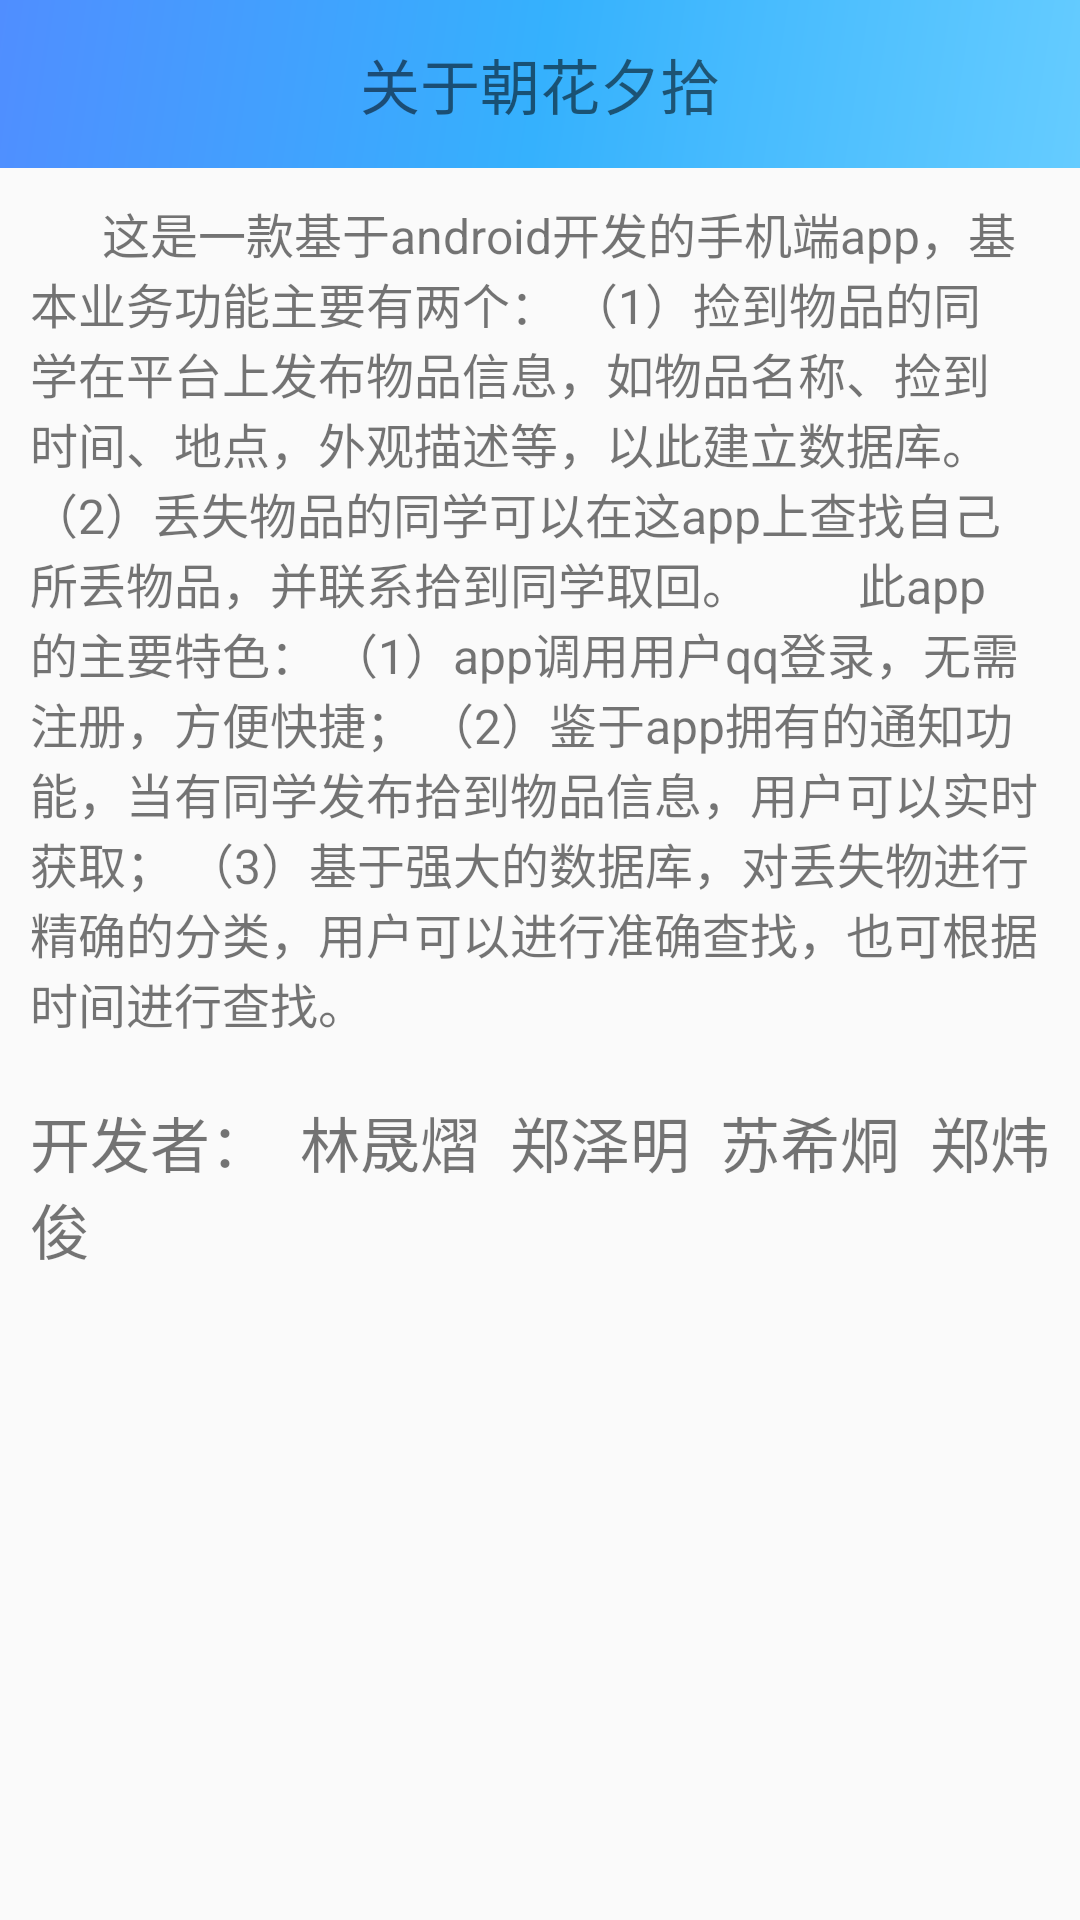

Layout XML and referenced resources for this Android screen:
<!-- AndroidManifest.xml: application theme AppTheme -->
<!-- res/layout/activity_about_me.xml -->
<?xml version="1.0" encoding="utf-8"?>
<LinearLayout
        xmlns:android="http://schemas.android.com/apk/res/android"
        xmlns:app="http://schemas.android.com/apk/res-auto"
        xmlns:tools="http://schemas.android.com/tools" android:id="@+id/linear_layout"
        android:orientation="vertical"
        android:layout_width="match_parent"
        android:layout_height="match_parent">

    <android.support.design.widget.AppBarLayout
            android:id="@+id/app_bar_layout"
            android:layout_width="match_parent"
            android:layout_height="wrap_content">
        <android.support.v7.widget.Toolbar
                app:title=" "
                android:id="@+id/toolbar"
                android:layout_width="match_parent"
                android:layout_height="?attr/actionBarSize"
                app:popupTheme="@style/ThemeOverlay.AppCompat.Light"
                android:background="@drawable/toolbar_background_color">

            <TextView android:layout_width="wrap_content"
                      android:layout_height="wrap_content"
                      android:layout_gravity="center"
                      android:text="关于朝花夕拾"
                      android:textSize="20sp"
            />
        </android.support.v7.widget.Toolbar>
    </android.support.design.widget.AppBarLayout>

    <TextView
            android:id="@+id/text1"
            android:layout_width="wrap_content"
            android:layout_height="wrap_content"
            android:textSize="16dp"
            android:layout_margin="10dp"
            android:text="      这是一款基于android开发的手机端app，基本业务功能主要有两个：
（1）捡到物品的同学在平台上发布物品信息，如物品名称、捡到时间、地点，外观描述等，以此建立数据库。
（2）丢失物品的同学可以在这app上查找自己所丢物品，并联系拾到同学取回。
        此app的主要特色：
（1）app调用用户qq登录，无需注册，方便快捷；
（2）鉴于app拥有的通知功能，当有同学发布拾到物品信息，用户可以实时获取；
（3）基于强大的数据库，对丢失物进行精确的分类，用户可以进行准确查找，也可根据时间进行查找。
"
    />
    <TextView
            android:id="@+id/text2"
            android:layout_width="wrap_content"
            android:layout_height="wrap_content"
            android:layout_margin="10dp"
            android:textSize="20dp"
            android:text="开发者：
 林晟熠  郑泽明  苏希烔  郑炜俊
"
    />
    <TextView
            android:id="@+id/text3"
            android:layout_width="match_parent"
            android:layout_height="match_parent"
            android:textSize="20dp"
            android:layout_margin="20dp"
            android:gravity="center_horizontal"
            android:text=""
    />
</LinearLayout>
<!-- resources referenced by this layout -->
<resources>
  <!-- drawable toolbar_background_color (drawable) -->
  <?xml version="1.0" encoding="utf-8"?>
      <shape xmlns:android="http://schemas.android.com/apk/res/android"
             android:shape="rectangle">
          <gradient
                  android:angle="135"
                  android:endColor="#508eff"
                  android:centerColor="#35b1fd"
                  android:startColor="#65ccff"
                  android:type="linear" />
      </shape>
  <style name="AppTheme" parent="Theme.AppCompat.Light.NoActionBar">
          
          <item name="colorPrimary">@color/colorPrimary</item>
          <item name="colorPrimaryDark">@color/colorPrimaryDark</item>
          <item name="colorAccent">@color/colorAccent</item>
      </style>
  <color name="colorPrimary">#fca8ff</color>
  <color name="colorPrimaryDark">#fb87ff</color>
  <color name="colorAccent">#FF4081</color>
</resources>
